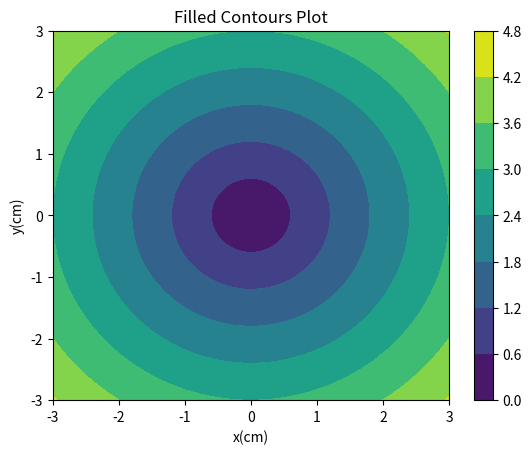

Generate this figure with matplotlib:
# 等高线图  也称水平图  是一种在二维平面上显示3D图像的方法
# 等高线有时也被称为  Z切片  如果想要查看因变量Z与自变量X、Y之间的函数图像变化
# 采用等高线最为直观


import matplotlib.pyplot as plt
import numpy as np
# 绘制等高线  contour     填充等高线contourf

xlist = np.linspace(-3.0, 3.0, 100)
ylist = np.linspace(-3.0, 3.0, 100)
# 将上述数据变成网格数据形式
X, Y = np.meshgrid(xlist, ylist)

Z = np.sqrt(X**2+Y**2)

fig, ax = plt.subplots(1, 1)
# 填充等高线颜色
cp = ax.contourf(X, Y, Z)
fig.colorbar(cp)
ax.set_title('Filled Contours Plot')
ax.set_xlabel('x(cm)')
ax.set_ylabel('y(cm)')


# plt.contour(X, Y, Z)

plt.show()
